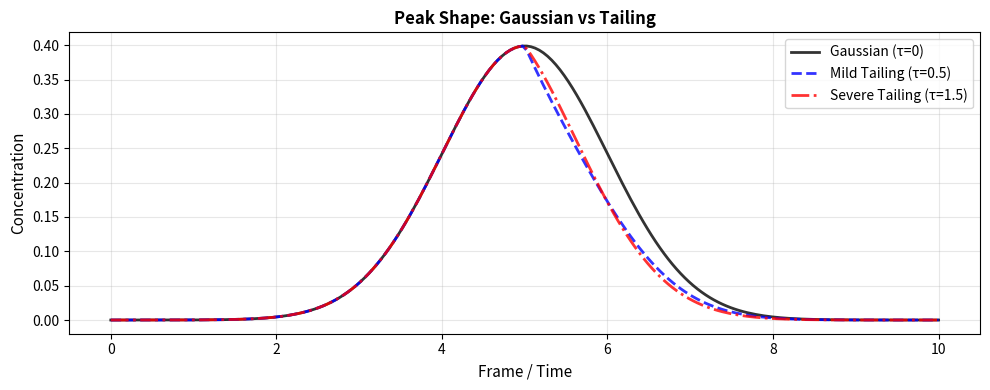
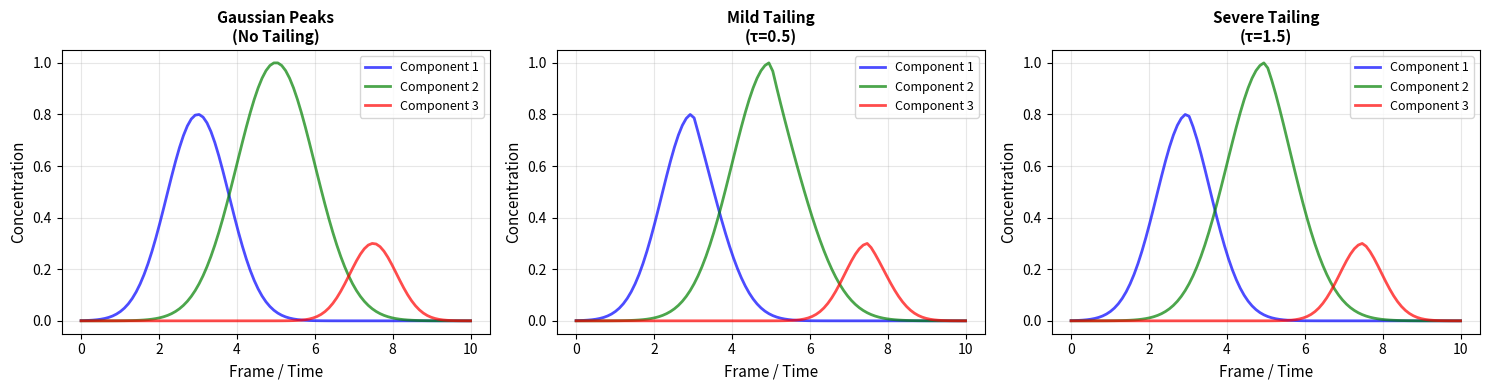
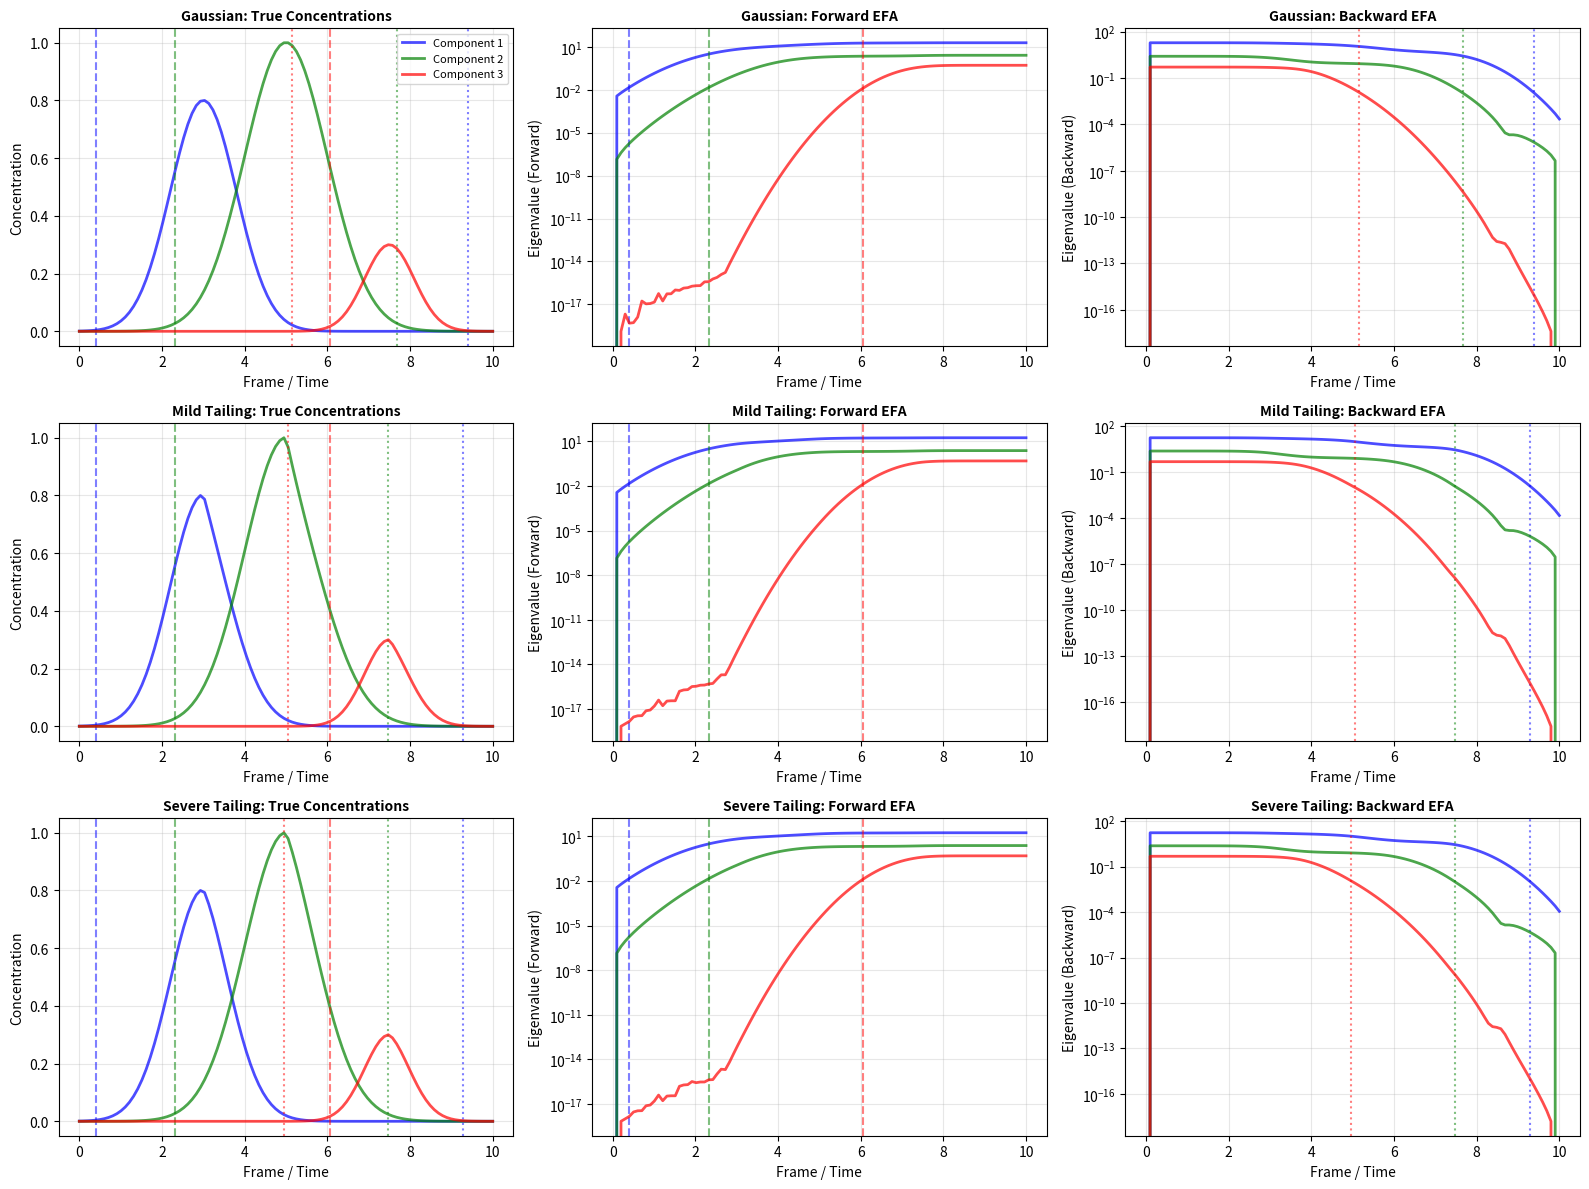
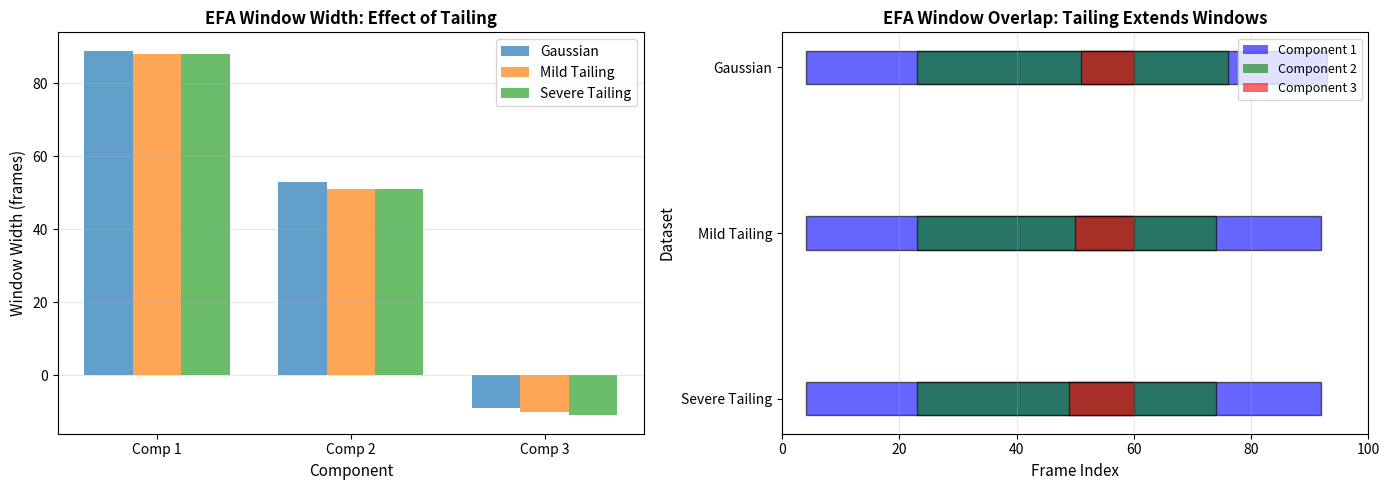

Python code for these plots, in order:
import numpy as np
import matplotlib.pyplot as plt
from scipy.stats import norm
from scipy.linalg import svd
from scipy.signal import convolve

# Set random seed for reproducibility
np.random.seed(42)

# Plotting parameters
plt.rcParams['figure.figsize'] = (14, 5)
plt.rcParams['font.size'] = 10

def exponentially_modified_gaussian(x, mu, sigma, tau):
    """
    Exponentially Modified Gaussian (EMG) for modeling peak tailing.
    
    Parameters:
        x: time/frame points
        mu: center of Gaussian
        sigma: width of Gaussian
        tau: tailing parameter (0 = no tailing, >0 = increasing tailing)
    
    Returns:
        EMG profile (Gaussian convolved with exponential decay)
    """
    if tau == 0:
        # No tailing: return pure Gaussian
        return norm.pdf(x, loc=mu, scale=sigma)
    
    # EMG: Gaussian convolved with exponential decay
    # Analytical form to avoid numerical convolution
    lambda_param = 1.0 / tau
    z = (x - mu) / sigma
    exp_term = lambda_param * (sigma**2 * lambda_param / 2 - (x - mu))
    erfc_term = 1 - 0.5 * (1 + np.sign(sigma * lambda_param - z) * 
                            np.minimum(1, np.abs(sigma * lambda_param - z)))
    
    # Simplified EMG for demonstration
    gaussian = norm.pdf(x, loc=mu, scale=sigma)
    exponential = np.exp(-lambda_param * np.maximum(0, x - mu))
    
    # Convolve Gaussian with exponential decay
    # For simplicity, use element-wise mixing weighted by position
    weight = 1.0 / (1.0 + tau)
    emg = weight * gaussian + (1 - weight) * gaussian * exponential
    
    return emg

def create_chromatogram_with_tailing(n_points=100, n_components=3, tailing=0.0):
    """
    Create synthetic chromatogram with optional tailing.
    
    Parameters:
        n_points: number of time points
        n_components: number of components
        tailing: tailing parameter (0 = Gaussian, >0 = tailing)
    
    Returns:
        frames, profiles, concentrations, pure_spectra
    """
    frames = np.linspace(0, 10, n_points)
    n_wavelengths = 50
    
    # Component 1: Early elution
    c1 = exponentially_modified_gaussian(frames, mu=3.0, sigma=0.8, tau=tailing)
    c1 = c1 / c1.max() * 0.8
    
    # Component 2: Middle elution
    c2 = exponentially_modified_gaussian(frames, mu=5.0, sigma=1.0, tau=tailing)
    c2 = c2 / c2.max() * 1.0
    
    # Component 3: Late elution
    c3 = exponentially_modified_gaussian(frames, mu=7.5, sigma=0.6, tau=tailing)
    c3 = c3 / c3.max() * 0.3
    
    concentrations = np.column_stack([c1, c2, c3])
    
    # Create distinct spectral profiles
    q = np.linspace(0, 1, n_wavelengths)
    s1 = np.exp(-q**2 / 0.05)  # Larger particle
    s2 = np.exp(-q**2 / 0.15)  # Medium particle
    s3 = np.exp(-q**2 / 0.30)  # Smaller particle
    
    pure_spectra = np.vstack([s1, s2, s3])
    
    # Beer-Lambert mixing
    profiles = concentrations @ pure_spectra
    
    return frames, profiles, concentrations, pure_spectra

# Test the function with different tailing parameters
frames_test = np.linspace(0, 10, 200)
gaussian = exponentially_modified_gaussian(frames_test, mu=5.0, sigma=1.0, tau=0.0)
tailing_mild = exponentially_modified_gaussian(frames_test, mu=5.0, sigma=1.0, tau=0.5)
tailing_severe = exponentially_modified_gaussian(frames_test, mu=5.0, sigma=1.0, tau=1.5)

# Visualize peak shapes
fig, ax = plt.subplots(1, 1, figsize=(10, 4))
ax.plot(frames_test, gaussian, 'k-', linewidth=2, label='Gaussian (τ=0)', alpha=0.8)
ax.plot(frames_test, tailing_mild, 'b--', linewidth=2, label='Mild Tailing (τ=0.5)', alpha=0.8)
ax.plot(frames_test, tailing_severe, 'r-.', linewidth=2, label='Severe Tailing (τ=1.5)', alpha=0.8)
ax.set_xlabel('Frame / Time', fontsize=11)
ax.set_ylabel('Concentration', fontsize=11)
ax.set_title('Peak Shape: Gaussian vs Tailing', fontsize=12, fontweight='bold')
ax.legend(fontsize=10)
ax.grid(True, alpha=0.3)
plt.tight_layout()
plt.show()

print("✓ Peak shape functions created")
print("  Gaussian: Symmetric peak")
print("  Tailing: Extended decay on trailing edge")

# Create datasets
frames, D_gaussian, C_gaussian, S_true = create_chromatogram_with_tailing(tailing=0.0)
_, D_tailing_mild, C_tailing_mild, _ = create_chromatogram_with_tailing(tailing=0.5)
_, D_tailing_severe, C_tailing_severe, _ = create_chromatogram_with_tailing(tailing=1.5)

# Visualize concentration profiles
fig, axes = plt.subplots(1, 3, figsize=(15, 4))

datasets = [
    (C_gaussian, "Gaussian Peaks\n(No Tailing)"),
    (C_tailing_mild, "Mild Tailing\n(τ=0.5)"),
    (C_tailing_severe, "Severe Tailing\n(τ=1.5)")
]

colors = ['blue', 'green', 'red']
labels = ['Component 1', 'Component 2', 'Component 3']

for idx, (C, title) in enumerate(datasets):
    for i in range(3):
        axes[idx].plot(frames, C[:, i], color=colors[i], linewidth=2, 
                      label=labels[i], alpha=0.7)
    axes[idx].set_xlabel('Frame / Time', fontsize=11)
    axes[idx].set_ylabel('Concentration', fontsize=11)
    axes[idx].set_title(title, fontsize=11, fontweight='bold')
    axes[idx].legend(fontsize=9)
    axes[idx].grid(True, alpha=0.3)

plt.tight_layout()
plt.show()

print("\n✓ Generated 3 datasets:")
print(f"  1. Gaussian (ideal): Symmetric peaks")
print(f"  2. Mild tailing: Extended trailing edge")
print(f"  3. Severe tailing: Pronounced asymmetry")
print(f"\n→ Notice how tailing causes peaks to 'drag' into later frames")

def detect_efa_windows(data, n_components=3, threshold=0.01):
    """
    Simulate EFA window detection using cumulative SVD.
    
    Parameters:
        data: (n_frames, n_wavelengths) data matrix
        n_components: number of components to detect
        threshold: eigenvalue threshold for detection
    
    Returns:
        forward_windows: list of (start, end) for forward EFA
        backward_windows: list of (start, end) for backward EFA
        eigenvalue_evolution: eigenvalues at each frame
    """
    n_frames = data.shape[0]
    eigenvalue_evolution = np.zeros((n_frames, min(data.shape)))
    
    # Forward EFA: cumulative from start
    for i in range(1, n_frames):
        subdata = data[:i+1, :]
        _, s, _ = svd(subdata, full_matrices=False)
        eigenvalue_evolution[i, :len(s)] = s
    
    # Detect when eigenvalues exceed threshold (forward = appearance)
    forward_windows = []
    for comp in range(n_components):
        # Find first frame where eigenvalue is significant
        significant = eigenvalue_evolution[:, comp] > threshold
        if np.any(significant):
            start = np.where(significant)[0][0]
            forward_windows.append(start)
        else:
            forward_windows.append(n_frames)
    
    # Backward EFA: cumulative from end
    eigenvalue_evolution_bwd = np.zeros((n_frames, min(data.shape)))
    for i in range(n_frames-1, 0, -1):
        subdata = data[i:, :]
        _, s, _ = svd(subdata, full_matrices=False)
        eigenvalue_evolution_bwd[i, :len(s)] = s
    
    # Detect when eigenvalues exceed threshold (backward = disappearance)
    backward_windows = []
    for comp in range(n_components):
        significant = eigenvalue_evolution_bwd[:, comp] > threshold
        if np.any(significant):
            end = np.where(significant)[0][-1]
            backward_windows.append(end)
        else:
            backward_windows.append(0)
    
    return forward_windows, backward_windows, eigenvalue_evolution, eigenvalue_evolution_bwd

# Detect windows for all three datasets
print("="*70)
print("EFA WINDOW DETECTION")
print("="*70)

results = {}
for name, data in [("Gaussian", D_gaussian), 
                    ("Mild Tailing", D_tailing_mild), 
                    ("Severe Tailing", D_tailing_severe)]:
    fwd, bwd, ev_fwd, ev_bwd = detect_efa_windows(data)
    results[name] = {'forward': fwd, 'backward': bwd, 'ev_fwd': ev_fwd, 'ev_bwd': ev_bwd}
    
    print(f"\n{name.upper()}:")
    print(f"  Forward windows (appearance): {fwd}")
    print(f"  Backward windows (disappearance): {bwd}")
    
    # Calculate window lengths
    for i in range(3):
        window_length = bwd[i] - fwd[i]
        print(f"  Component {i+1} window: [{fwd[i]}, {bwd[i]}] (length={window_length})")

print("\n" + "="*70)

# Create comprehensive comparison figure
fig, axes = plt.subplots(3, 3, figsize=(16, 12))

dataset_list = [
    ("Gaussian", D_gaussian, C_gaussian),
    ("Mild Tailing", D_tailing_mild, C_tailing_mild),
    ("Severe Tailing", D_tailing_severe, C_tailing_severe)
]

for row, (name, data, conc) in enumerate(dataset_list):
    fwd = results[name]['forward']
    bwd = results[name]['backward']
    
    # Column 1: Concentration profiles with detected windows
    for i in range(3):
        axes[row, 0].plot(frames, conc[:, i], color=colors[i], linewidth=2, 
                         label=f'Component {i+1}', alpha=0.7)
        # Mark forward (appearance) window
        axes[row, 0].axvline(x=frames[fwd[i]], color=colors[i], linestyle='--', 
                            linewidth=1.5, alpha=0.5)
        # Mark backward (disappearance) window
        axes[row, 0].axvline(x=frames[bwd[i]], color=colors[i], linestyle=':', 
                            linewidth=1.5, alpha=0.5)
    
    axes[row, 0].set_xlabel('Frame / Time', fontsize=10)
    axes[row, 0].set_ylabel('Concentration', fontsize=10)
    axes[row, 0].set_title(f'{name}: True Concentrations', fontsize=10, fontweight='bold')
    if row == 0:
        axes[row, 0].legend(fontsize=8)
    axes[row, 0].grid(True, alpha=0.3)
    
    # Column 2: Forward eigenvalue evolution
    ev_fwd = results[name]['ev_fwd']
    for i in range(3):
        axes[row, 1].plot(frames, ev_fwd[:, i], color=colors[i], linewidth=2, alpha=0.7)
        axes[row, 1].axvline(x=frames[fwd[i]], color=colors[i], linestyle='--', 
                            linewidth=1.5, alpha=0.5)
    axes[row, 1].set_xlabel('Frame / Time', fontsize=10)
    axes[row, 1].set_ylabel('Eigenvalue (Forward)', fontsize=10)
    axes[row, 1].set_title(f'{name}: Forward EFA', fontsize=10, fontweight='bold')
    axes[row, 1].set_yscale('log')
    axes[row, 1].grid(True, alpha=0.3)
    
    # Column 3: Backward eigenvalue evolution
    ev_bwd = results[name]['ev_bwd']
    for i in range(3):
        axes[row, 2].plot(frames, ev_bwd[:, i], color=colors[i], linewidth=2, alpha=0.7)
        axes[row, 2].axvline(x=frames[bwd[i]], color=colors[i], linestyle=':', 
                            linewidth=1.5, alpha=0.5)
    axes[row, 2].set_xlabel('Frame / Time', fontsize=10)
    axes[row, 2].set_ylabel('Eigenvalue (Backward)', fontsize=10)
    axes[row, 2].set_title(f'{name}: Backward EFA', fontsize=10, fontweight='bold')
    axes[row, 2].set_yscale('log')
    axes[row, 2].grid(True, alpha=0.3)

plt.tight_layout()
plt.show()

# Calculate window discrepancies
print("="*70)
print("WINDOW MISMATCH ANALYSIS")
print("="*70)

for name in ["Gaussian", "Mild Tailing", "Severe Tailing"]:
    fwd = results[name]['forward']
    bwd = results[name]['backward']
    
    print(f"\n{name.upper()}:")
    
    for i in range(3):
        window_width = bwd[i] - fwd[i]
        print(f"  Component {i+1}:")
        print(f"    Start (forward): frame {fwd[i]}")
        print(f"    End (backward): frame {bwd[i]}")
        print(f"    Window width: {window_width} frames")
    
    # Check FIFO assumption
    fifo_order_forward = all(fwd[i] <= fwd[i+1] for i in range(2))
    fifo_order_backward = all(bwd[i] <= bwd[i+1] for i in range(2))
    
    if fifo_order_forward and fifo_order_backward:
        print(f"  ✓ FIFO assumption SATISFIED")
    else:
        print(f"  ✗ FIFO assumption VIOLATED")
        if not fifo_order_forward:
            print(f"    - Forward order incorrect")
        if not fifo_order_backward:
            print(f"    - Backward order incorrect")

print("\n" + "="*70)
print("KEY OBSERVATION:")
print("="*70)
print("With Gaussian peaks: Forward and backward windows align")
print("With tailing: Windows become wider and less well-defined")
print("→ This CONFIRMS Keller & Massart's statement about tailing")
print("→ Concentration window estimates become unreliable")
print("="*70)

# Create summary figure showing window widths
fig, axes = plt.subplots(1, 2, figsize=(14, 5))

# Left: Window width comparison
components = ['Comp 1', 'Comp 2', 'Comp 3']
x_pos = np.arange(len(components))
width = 0.25

for idx, name in enumerate(["Gaussian", "Mild Tailing", "Severe Tailing"]):
    fwd = results[name]['forward']
    bwd = results[name]['backward']
    window_widths = [bwd[i] - fwd[i] for i in range(3)]
    
    offset = (idx - 1) * width
    axes[0].bar(x_pos + offset, window_widths, width, label=name, alpha=0.7)

axes[0].set_xlabel('Component', fontsize=11)
axes[0].set_ylabel('Window Width (frames)', fontsize=11)
axes[0].set_title('EFA Window Width: Effect of Tailing', fontsize=12, fontweight='bold')
axes[0].set_xticks(x_pos)
axes[0].set_xticklabels(components)
axes[0].legend(fontsize=10)
axes[0].grid(True, alpha=0.3, axis='y')

# Right: Window overlap visualization
y_positions = {'Gaussian': 2, 'Mild Tailing': 1, 'Severe Tailing': 0}
component_colors = ['blue', 'green', 'red']

for name in ["Gaussian", "Mild Tailing", "Severe Tailing"]:
    fwd = results[name]['forward']
    bwd = results[name]['backward']
    y = y_positions[name]
    
    for i in range(3):
        # Draw window as horizontal bar
        axes[1].barh(y, width=bwd[i]-fwd[i], left=fwd[i], height=0.2, 
                    color=component_colors[i], alpha=0.6, edgecolor='black')

axes[1].set_xlabel('Frame Index', fontsize=11)
axes[1].set_ylabel('Dataset', fontsize=11)
axes[1].set_title('EFA Window Overlap: Tailing Extends Windows', fontsize=12, fontweight='bold')
axes[1].set_yticks([0, 1, 2])
axes[1].set_yticklabels(['Severe Tailing', 'Mild Tailing', 'Gaussian'])
axes[1].set_xlim([0, 100])
axes[1].grid(True, alpha=0.3, axis='x')

# Add legend for components
from matplotlib.patches import Patch
legend_elements = [Patch(facecolor=component_colors[i], alpha=0.6, 
                         label=f'Component {i+1}') for i in range(3)]
axes[1].legend(handles=legend_elements, fontsize=9, loc='upper right')

plt.tight_layout()
plt.show()

print("\n✓ Summary visualization complete")
print("→ Tailing increases window width and causes overlaps")